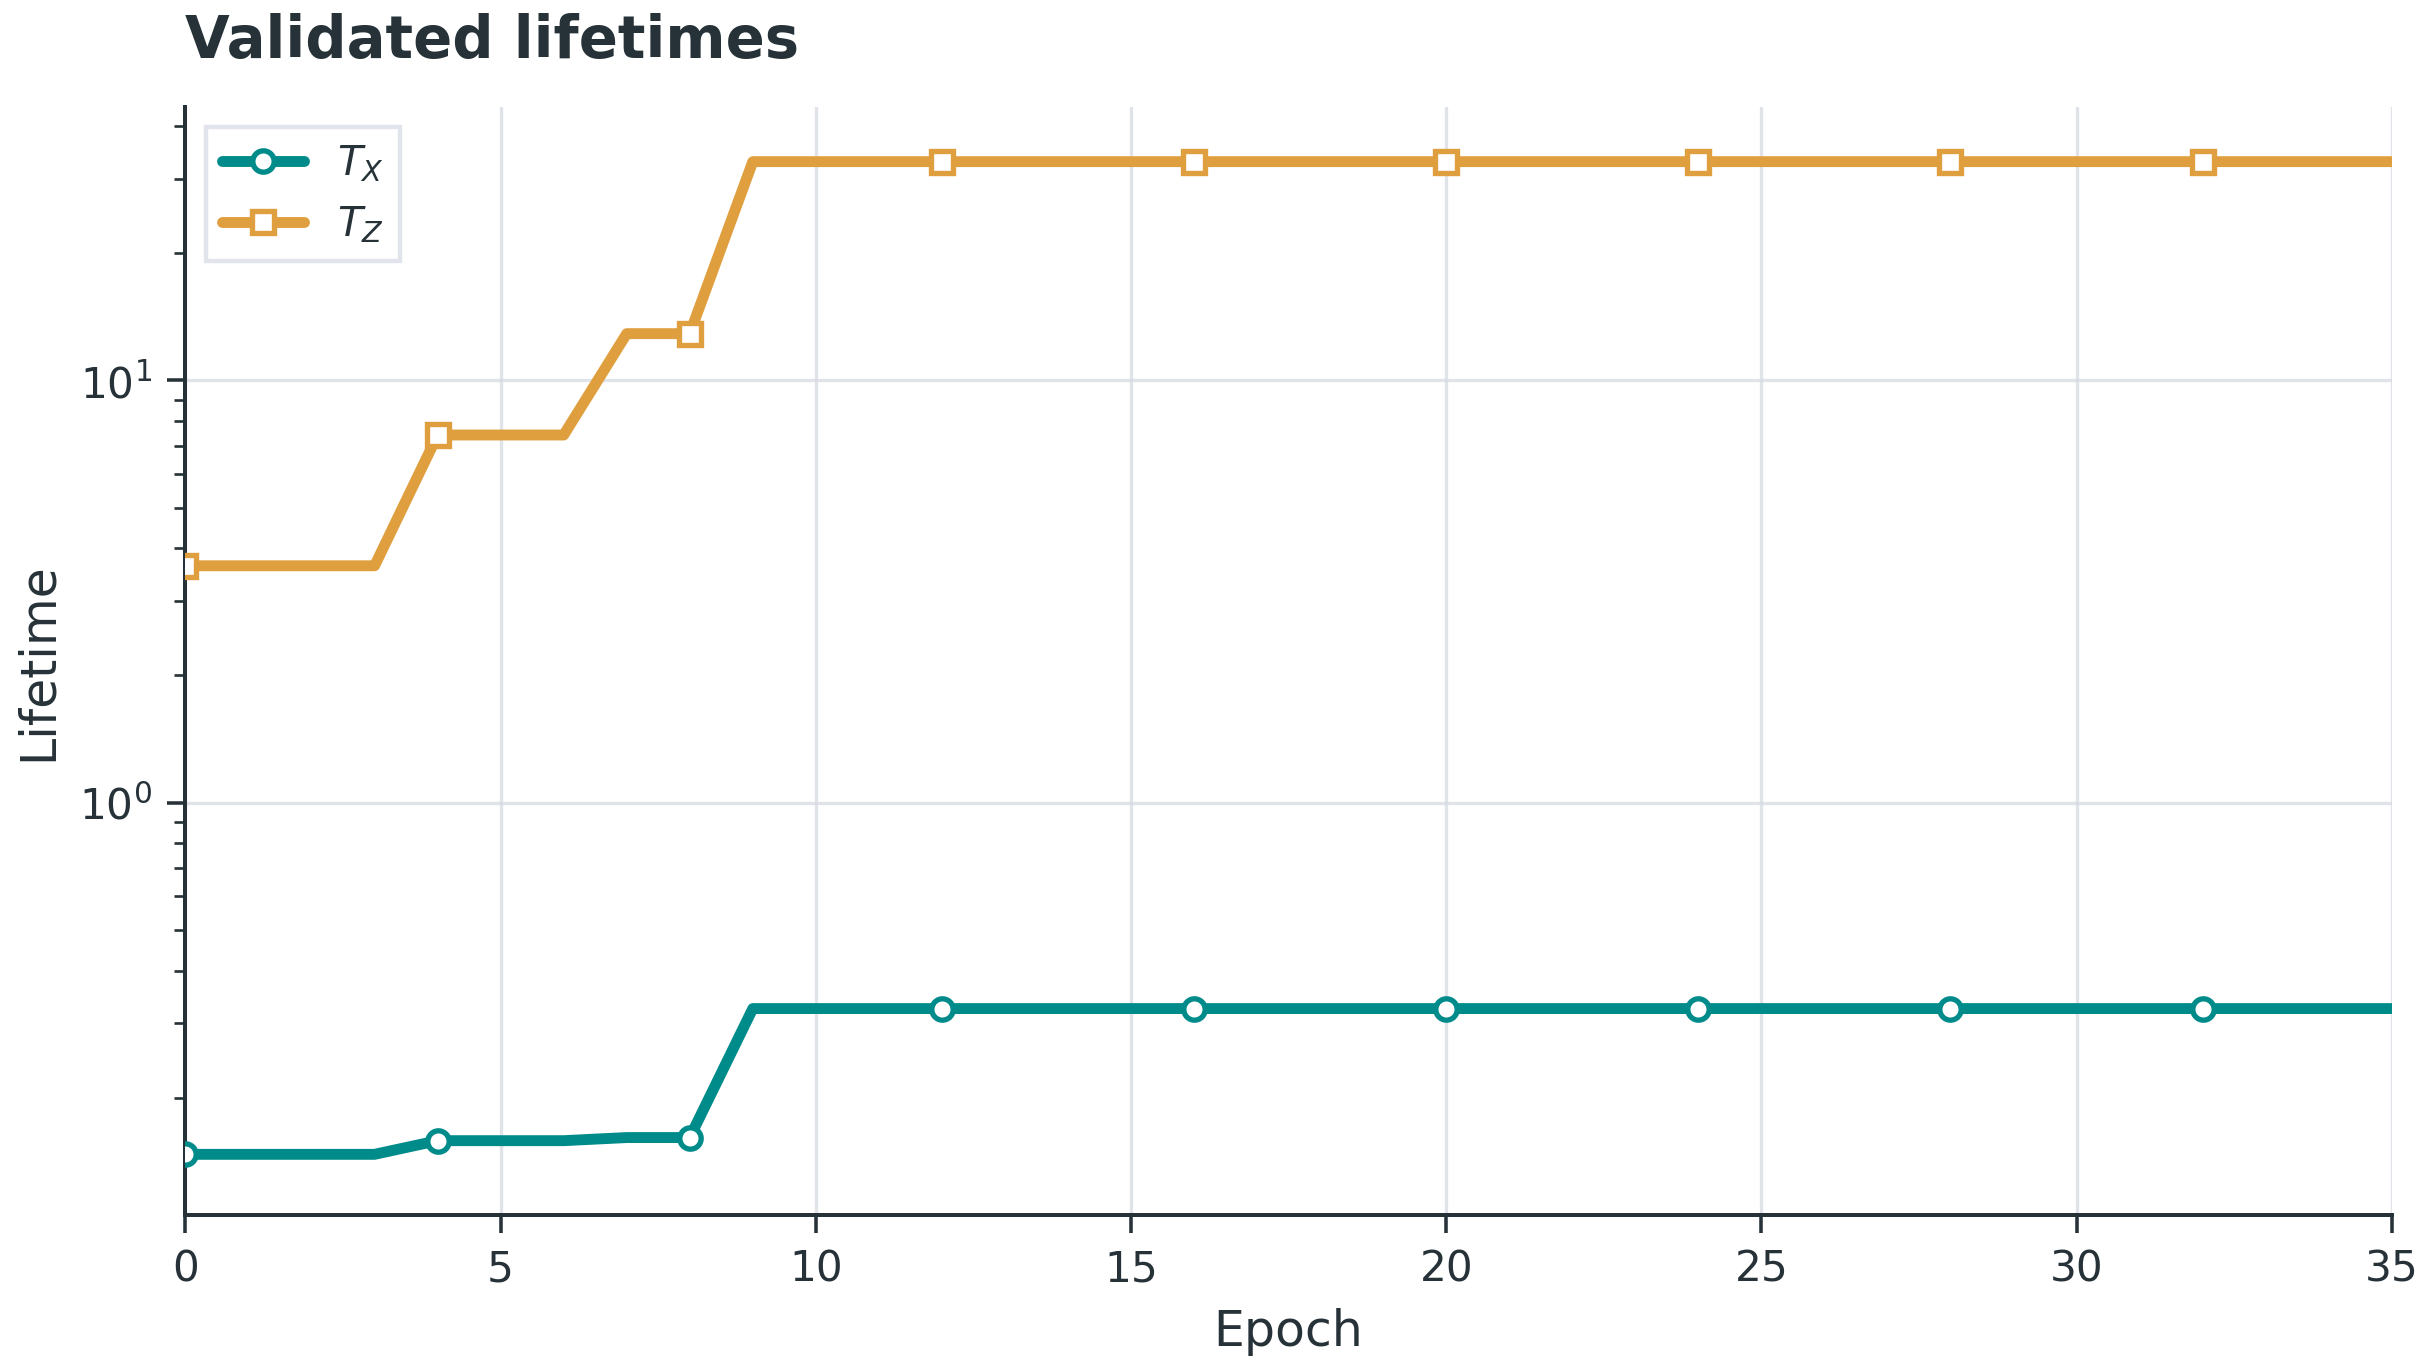

The table this chart was drawn from, first rows:
epoch, algorithm, x_value, y_value, bias, target_bias, reward, T_X, T_Z, update_type, gate1_pass, gate2_pass, gate3_pass, cost_units, cumulative_cost_units, trust_region_length
0, BLT physical-coordinate based, 0, 24.79, 24.79, 100.0, -35.86, 0.1468, 3.639, PHYSICAL_UPDATE, 0, 0, 0, 2.0, 2.0, 0.0
1, BLT physical-coordinate based, 1, 24.79, 24.79, 100.0, -35.86, 0.1468, 3.639, PHYSICAL_UPDATE, 0, 0, 0, 2.0, 4.0, 0.0
2, BLT physical-coordinate based, 2, 24.79, 24.79, 100.0, -35.86, 0.1468, 3.639, PHYSICAL_UPDATE, 0, 0, 0, 2.0, 6.0, 0.0
3, BLT physical-coordinate based, 3, 24.79, 24.79, 100.0, -35.86, 0.1468, 3.639, PHYSICAL_UPDATE, 0, 0, 0, 4.0, 10.0, 0.0
4, BLT physical-coordinate based, 4, 46.96, 46.96, 100.0, -10.07, 0.1581, 7.426, BLT_REWARD_REGION, 1, 1, 0, 4.0, 14.0, 0.0
5, BLT physical-coordinate based, 5, 46.96, 46.96, 100.0, -10.07, 0.1581, 7.426, BLT_REWARD_REGION, 1, 1, 0, 4.0, 18.0, 0.0
6, BLT physical-coordinate based, 6, 46.96, 46.96, 100.0, -10.07, 0.1581, 7.426, BLT_REWARD_REGION, 1, 1, 0, 4.0, 22.0, 0.0
7, BLT physical-coordinate based, 7, 80.26, 80.26, 100.0, 0.1155, 0.1608, 12.91, BLT_REWARD_REGION, 1, 1, 0, 4.0, 26.0, 0.0
8, BLT physical-coordinate based, 8, 80.26, 80.26, 100.0, 0.1155, 0.1608, 12.91, BLT_REWARD_REGION, 1, 1, 0, 4.0, 30.0, 0.0
9, BLT physical-coordinate based, 9, 101.5, 101.5, 100.0, 3.199, 0.3251, 32.99, BLT_JACOBIAN_UPDATE, 1, 1, 1, 4.0, 34.0, 0.0
10, BLT physical-coordinate based, 10, 101.5, 101.5, 100.0, 3.199, 0.3251, 32.99, BLT_JACOBIAN_UPDATE, 1, 1, 1, 4.0, 38.0, 0.0
11, BLT physical-coordinate based, 11, 101.5, 101.5, 100.0, 3.199, 0.3251, 32.99, BLT_JACOBIAN_UPDATE, 1, 1, 1, 4.0, 42.0, 0.0
12, BLT physical-coordinate based, 12, 101.5, 101.5, 100.0, 3.199, 0.3251, 32.99, BLT_JACOBIAN_UPDATE, 1, 1, 1, 4.0, 46.0, 0.0
13, BLT physical-coordinate based, 13, 101.5, 101.5, 100.0, 3.199, 0.3251, 32.99, BLT_JACOBIAN_UPDATE, 1, 1, 1, 4.0, 50.0, 0.0
14, BLT physical-coordinate based, 14, 101.5, 101.5, 100.0, 3.199, 0.3251, 32.99, BLT_JACOBIAN_UPDATE, 1, 1, 1, 4.0, 54.0, 0.0
15, BLT physical-coordinate based, 15, 101.5, 101.5, 100.0, 3.199, 0.3251, 32.99, BLT_JACOBIAN_UPDATE, 1, 1, 1, 4.0, 58.0, 0.0
16, BLT physical-coordinate based, 16, 101.5, 101.5, 100.0, 3.199, 0.3251, 32.99, BLT_JACOBIAN_UPDATE, 1, 1, 1, 4.0, 62.0, 0.0
17, BLT physical-coordinate based, 17, 101.5, 101.5, 100.0, 3.199, 0.3251, 32.99, BLT_JACOBIAN_UPDATE, 1, 1, 1, 4.0, 66.0, 0.0
18, BLT physical-coordinate based, 18, 101.5, 101.5, 100.0, 3.199, 0.3251, 32.99, BLT_JACOBIAN_UPDATE, 1, 1, 1, 4.0, 70.0, 0.0
19, BLT physical-coordinate based, 19, 101.5, 101.5, 100.0, 3.199, 0.3251, 32.99, BLT_JACOBIAN_UPDATE, 1, 1, 1, 4.0, 74.0, 0.0
20, BLT physical-coordinate based, 20, 101.5, 101.5, 100.0, 3.199, 0.3251, 32.99, BLT_JACOBIAN_UPDATE, 1, 1, 1, 4.0, 78.0, 0.0
21, BLT physical-coordinate based, 21, 101.5, 101.5, 100.0, 3.199, 0.3251, 32.99, BLT_JACOBIAN_UPDATE, 1, 1, 1, 4.0, 82.0, 0.0
22, BLT physical-coordinate based, 22, 101.5, 101.5, 100.0, 3.199, 0.3251, 32.99, BLT_JACOBIAN_UPDATE, 1, 1, 1, 4.0, 86.0, 0.0
23, BLT physical-coordinate based, 23, 101.5, 101.5, 100.0, 3.199, 0.3251, 32.99, BLT_JACOBIAN_UPDATE, 1, 1, 1, 4.0, 90.0, 0.0
24, BLT physical-coordinate based, 24, 101.5, 101.5, 100.0, 3.199, 0.3251, 32.99, BLT_JACOBIAN_UPDATE, 1, 1, 1, 4.0, 94.0, 0.0
25, BLT physical-coordinate based, 25, 101.5, 101.5, 100.0, 3.199, 0.3251, 32.99, BLT_JACOBIAN_UPDATE, 1, 1, 1, 4.0, 98.0, 0.0
26, BLT physical-coordinate based, 26, 101.5, 101.5, 100.0, 3.199, 0.3251, 32.99, BLT_JACOBIAN_UPDATE, 1, 1, 1, 4.0, 102.0, 0.0
27, BLT physical-coordinate based, 27, 101.5, 101.5, 100.0, 3.199, 0.3251, 32.99, BLT_JACOBIAN_UPDATE, 1, 1, 1, 4.0, 106.0, 0.0
28, BLT physical-coordinate based, 28, 101.5, 101.5, 100.0, 3.199, 0.3251, 32.99, BLT_JACOBIAN_UPDATE, 1, 1, 1, 4.0, 110.0, 0.0
29, BLT physical-coordinate based, 29, 101.5, 101.5, 100.0, 3.199, 0.3251, 32.99, BLT_JACOBIAN_UPDATE, 1, 1, 1, 4.0, 114.0, 0.0
30, BLT physical-coordinate based, 30, 101.5, 101.5, 100.0, 3.199, 0.3251, 32.99, BLT_JACOBIAN_UPDATE, 1, 1, 1, 4.0, 118.0, 0.0
31, BLT physical-coordinate based, 31, 101.5, 101.5, 100.0, 3.199, 0.3251, 32.99, BLT_JACOBIAN_UPDATE, 1, 1, 1, 4.0, 122.0, 0.0
32, BLT physical-coordinate based, 32, 101.5, 101.5, 100.0, 3.199, 0.3251, 32.99, BLT_JACOBIAN_UPDATE, 1, 1, 1, 4.0, 126.0, 0.0
33, BLT physical-coordinate based, 33, 101.5, 101.5, 100.0, 3.199, 0.3251, 32.99, BLT_JACOBIAN_UPDATE, 1, 1, 1, 4.0, 130.0, 0.0
34, BLT physical-coordinate based, 34, 101.5, 101.5, 100.0, 3.199, 0.3251, 32.99, BLT_JACOBIAN_UPDATE, 1, 1, 1, 4.0, 134.0, 0.0
35, BLT physical-coordinate based, 35, 101.5, 101.5, 100.0, 3.199, 0.3251, 32.99, BLT_JACOBIAN_UPDATE, 1, 1, 1, 4.0, 138.0, 0.0
